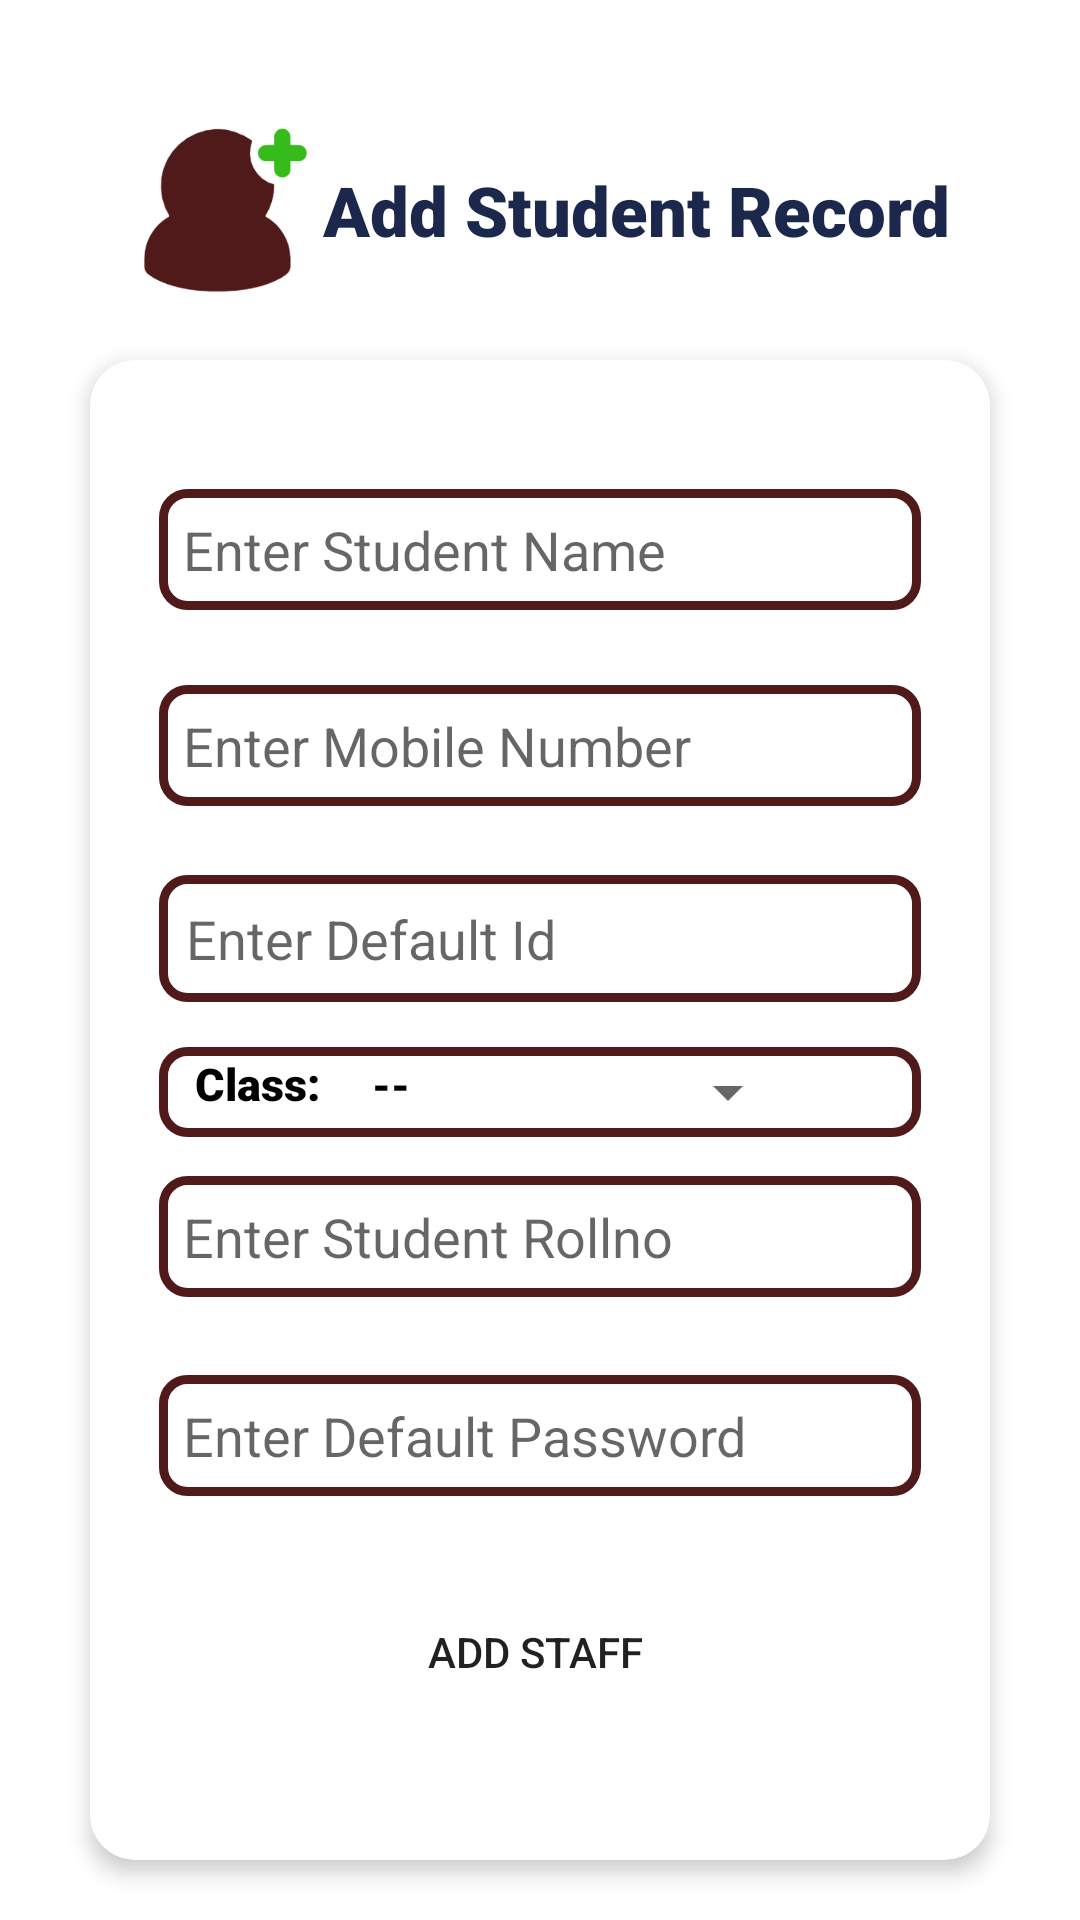

Layout XML and referenced resources for this Android screen:
<!-- AndroidManifest.xml: application theme Theme.LeaveManagerApp -->
<!-- res/layout/activity_add_student.xml -->
<?xml version="1.0" encoding="utf-8"?>
<LinearLayout xmlns:android="http://schemas.android.com/apk/res/android"
    xmlns:app="http://schemas.android.com/apk/res-auto"
    xmlns:tools="http://schemas.android.com/tools"
    android:layout_width="match_parent"
    android:layout_height="match_parent"
    android:orientation="vertical"

    tools:context=".Admin.AddStaff">


    <LinearLayout
        android:layout_width="wrap_content"
        android:layout_height="wrap_content"

        android:layout_gravity="center"
        android:layout_marginTop="35dp"
        android:layout_marginBottom="10dp"
        android:orientation="horizontal">



        <ImageView
            android:id="@+id/addstudenticon"
            android:layout_width="65dp"
            android:layout_height="70dp"
            android:layout_weight="1"
            app:srcCompat="@drawable/addstudenticon" />

        <TextView
            android:id="@+id/AddRecordheading"
            android:layout_width="wrap_content"
            android:layout_height="wrap_content"
            android:layout_weight="1"
            android:textSize="23sp"
            android:textColor="#1C274C"
            android:textStyle="bold"
            android:fontFamily="sans-serif-black"
            android:layout_gravity="center"
            android:text="Add Student Record" />
    </LinearLayout>

    <androidx.cardview.widget.CardView
        android:layout_width="match_parent"
        android:layout_height="500dp"
        android:layout_marginLeft="30dp"
        android:layout_marginRight="30dp"
        android:layout_marginTop="5dp"
        app:cardElevation="4dp"
        app:cardCornerRadius="15dp"
        app:cardBackgroundColor="#FFFFFF"
        >

        <LinearLayout
            android:layout_width="match_parent"
            android:layout_height="wrap_content"
            android:layout_marginLeft="10dp"
            android:layout_marginRight="10dp"
            android:layout_marginTop="10dp"
            android:layout_marginBottom="10dp"
            android:layout_gravity="center"
            android:orientation="vertical">

            <EditText
                android:id="@+id/editSName"
                android:layout_width="match_parent"
                android:layout_height="wrap_content"
                android:layout_marginTop="13dp"
                android:layout_marginLeft="13dp"
                android:layout_marginRight="13dp"
                android:layout_marginBottom="12dp"
                android:hint="Enter Student Name"
                android:ems="10"
                android:padding="8dp"
                android:background="@drawable/brown_border"
                android:inputType="textPersonName" />

            <EditText
                android:id="@+id/editSMob"
                android:layout_width="match_parent"
                android:layout_height="wrap_content"
                android:layout_marginTop="13dp"
                android:layout_marginLeft="13dp"
                android:layout_marginRight="13dp"
                android:layout_marginBottom="12dp"
                android:hint="Enter Mobile Number"
                android:ems="10"
                android:padding="8dp"
                android:background="@drawable/brown_border"
                android:inputType="textPersonName" />

            <EditText
                android:id="@+id/edSId"
                android:layout_width="match_parent"
                android:layout_height="wrap_content"
                android:ems="10"
                android:padding="9dp"
                android:background="@drawable/brown_border"
                android:inputType="textPersonName"
                android:layout_marginTop="11dp"
                android:layout_marginLeft="13dp"
                android:layout_marginRight="13dp"
                android:layout_marginBottom="5dp"
                android:hint="Enter Default Id" />


            <LinearLayout
                android:layout_width="match_parent"
                android:layout_height="match_parent"
                android:layout_marginLeft="13dp"
                android:layout_marginRight="13dp"
                android:layout_marginTop="10dp"
                android:background="@drawable/brown_border"
                android:orientation="horizontal">

                <TextView
                    android:id="@+id/label"
                    android:layout_width="wrap_content"
                    android:layout_height="wrap_content"
                    android:layout_marginLeft="10dp"

                    android:layout_marginRight="5dp"

                    android:padding="2dp"
                    android:textSize="15sp"
                    android:textColor="#000"
                    android:textStyle="bold"
                    android:gravity="center"
                    android:fontFamily="sans-serif-black"
                    android:text="Class:" />

                <TextView
                    android:id="@+id/edSClass"
                    android:layout_width="wrap_content"
                    android:layout_height="wrap_content"
                    android:layout_marginLeft="10dp"
                    android:gravity="center"
                    android:layout_marginRight="5dp"


                    android:textSize="14sp"
                    android:textColor="#000"
                    android:textStyle="bold"
                    android:fontFamily="sans-serif-black"
                    android:text="--" />
                <Spinner


                    android:id="@+id/chooseClass"
                    android:layout_width="120dp"
                    android:layout_height="wrap_content"


                    android:layout_marginLeft="5dp"
                    android:layout_marginRight="5dp"

                    android:padding="15dp"


                    />



            </LinearLayout>




            <EditText
                android:id="@+id/edSroll"
                android:layout_width="match_parent"
                android:layout_height="wrap_content"
                android:layout_margin="13dp"
                android:hint="Enter Student Rollno"
                android:ems="10"
                android:padding="8dp"
                android:background="@drawable/brown_border"
                android:inputType="textPersonName" />




            <EditText
                android:id="@+id/edSpass"
                android:layout_width="match_parent"
                android:layout_height="wrap_content"
                android:ems="10"
                android:layout_margin="13dp"
                android:padding="8dp"
                android:background="@drawable/brown_border"
                android:hint="Enter Default Password"
                android:inputType="textPassword" />



            <Button
                android:id="@+id/addSbtn"
                android:layout_width="match_parent"
                android:layout_height="wrap_content"
                android:layout_margin="15dp"
                android:text="Add Staff "
                android:background="@drawable/button_border"
                app:backgroundTint="#511a1a" />
        </LinearLayout>

    </androidx.cardview.widget.CardView>
</LinearLayout>
<!-- resources referenced by this layout -->
<resources>
  <!-- drawable addstudenticon: png bitmap (drawable-v24, 8608 bytes) -->
  <!-- drawable brown_border (drawable) -->
  <?xml version="1.0" encoding="utf-8"?>
  <shape xmlns:android="http://schemas.android.com/apk/res/android"
      android:shape="rectangle">
  
      <stroke
          android:width="3dp"
          android:color="#511a1a"/>
      <corners
          android:radius="8dp"/>
  
  </shape>
  <style name="Theme.LeaveManagerApp" parent="Theme.MaterialComponents.DayNight.DarkActionBar">
          
          <item name="colorPrimary">@color/blue</item>
          <item name="colorPrimaryVariant">@color/blue</item>
          <item name="colorOnPrimary">@color/white</item>
          
          <item name="colorSecondary">@color/teal_200</item>
          <item name="colorSecondaryVariant">@color/teal_700</item>
          <item name="colorOnSecondary">@color/black</item>
          
          <item name="android:statusBarColor" tools:targetApi="l">?attr/colorPrimaryVariant</item>
          
  
          <item name="android:windowAnimationStyle">@style/ActivityAnim</item>
  
      </style>
  <color name="blue">#001A64</color>
  <color name="white">#FFFFFFFF</color>
  <color name="teal_200">#FF03DAC5</color>
  <color name="teal_700">#FF018786</color>
  <color name="black">#FF000000</color>
  <style name="ActivityAnim" parent="@android:style/Animation.Activity">
  
          <item name="android:activityOpenEnterAnimation">@anim/side_in</item>
          <item name="android:activityCloseEnterAnimation">@anim/side_in</item>
          <item name="android:activityOpenExitAnimation">@anim/side_out</item>
          <item name="android:activityCloseExitAnimation">@anim/side_out</item>
  
      </style>
</resources>
